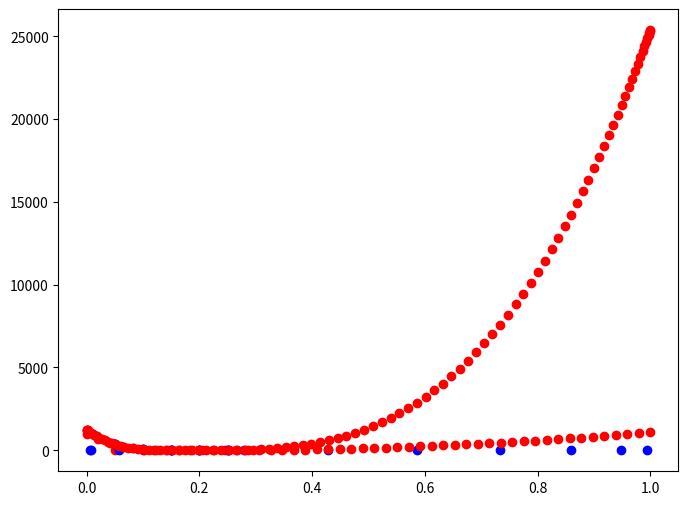

Write the Python code that produced this figure.
import numpy as np
import matplotlib.pyplot as plt
import scipy


def chev_grid_creator(n_points):
    xi = np.cos(np.pi / (2 * (n_points + 1)) * (2 * np.linspace(0, n_points + 1, n_points + 1) - 1))
    return ((-xi + 1) / 2) * (1 - 0) + 0



xf = np.array([0.05, 0.1, 0.15, 0.2, 0.25])
m = np.array([0.0580, 0.1260, 0.2025, 0.2900, 0.3910])

z = np.polyfit(xf, m, 3)
f = np.poly1d(z)

x_new = chev_grid_creator(10)
y_new = f(x_new)

fig, ax = plt.subplots(figsize=(8, 6))
ax.scatter(xf,m,color='red')
ax.scatter(x_new,y_new,color='blue')
plt.show()



Cl = 0.3
xf = np.array([0.05,0.1,0.15,0.2,0.25])
K1 = np.array([361.4,51.64,15.957,6.643,3.230])
K1 = K1*Cl/0.3

f = scipy.interpolate.interp1d(xf,K1,bounds_error=False,fill_value='extrapolate',kind='quadratic',axis=0)


Xf_new = np.linspace(0,1,50)
new_K1 = f(Xf_new)

plt.scatter(xf,K1,color='blue')
plt.scatter(Xf_new,new_K1,color='red')
plt.show()

#===========================================================================================

Cl = 0.3
xf = np.array([0.05,0.1,0.15,0.2,0.25])
K1 = np.array([361.4,51.64,15.957,6.643,3.230])
K1 = K1*Cl/0.3

Xf_new = chev_grid_creator(100)
f = scipy.interpolate.CubicSpline(xf,K1)
y_new = f(Xf_new)
plt.scatter(xf,K1,color='blue')
plt.scatter(Xf_new,y_new,color='red')
plt.show()



